Run: headless pygame with SDL's dummy video driver; simulated clock (each Clock.tick advances the game by its frame time, no real sleeping); random seed 0; keys injected as events and as key.get_pressed() state; no mouse input.
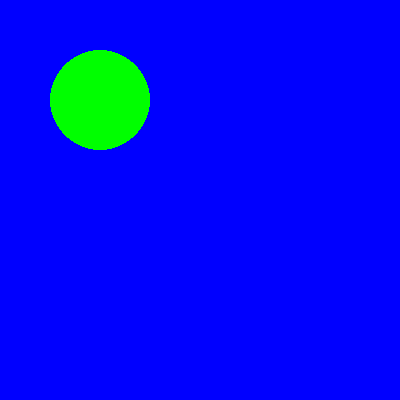
Frame 1 of 4 · flips 1–60 · no input
Frame 2 of 4 · flips 61–180 · tapped SPACE, RETURN · held RIGHT (→), D · screen unchanged from frame 1, image omitted
Frame 3 of 4 · flips 181–300 · held DOWN (↓), S · screen unchanged from frame 2, image omitted
Frame 4 of 4 · flips 301–420 · held LEFT (←), A, UP (↑), W · screen unchanged from frame 3, image omitted

The pygame program that drew these frames:

import pygame
pygame.init()
screen = pygame.display.set_mode((400, 400))
pygame.display.set_caption("Hello")
class Circle():
    def __init__(self, color, position, radius):
        self.c = color
        self.p = position
        self.r = radius
        self.screen = screen
    def draw_circle(self):
        pygame.draw.circle(self.screen, self.c, self.p, self.r)
circle_one = Circle("green", (100, 100), 50)
run = True
while run:
    for i in pygame.event.get():
        if i.type == pygame.QUIT:
            run = False
    screen.fill("blue")
    circle_one.draw_circle()
    pygame.display.update()
